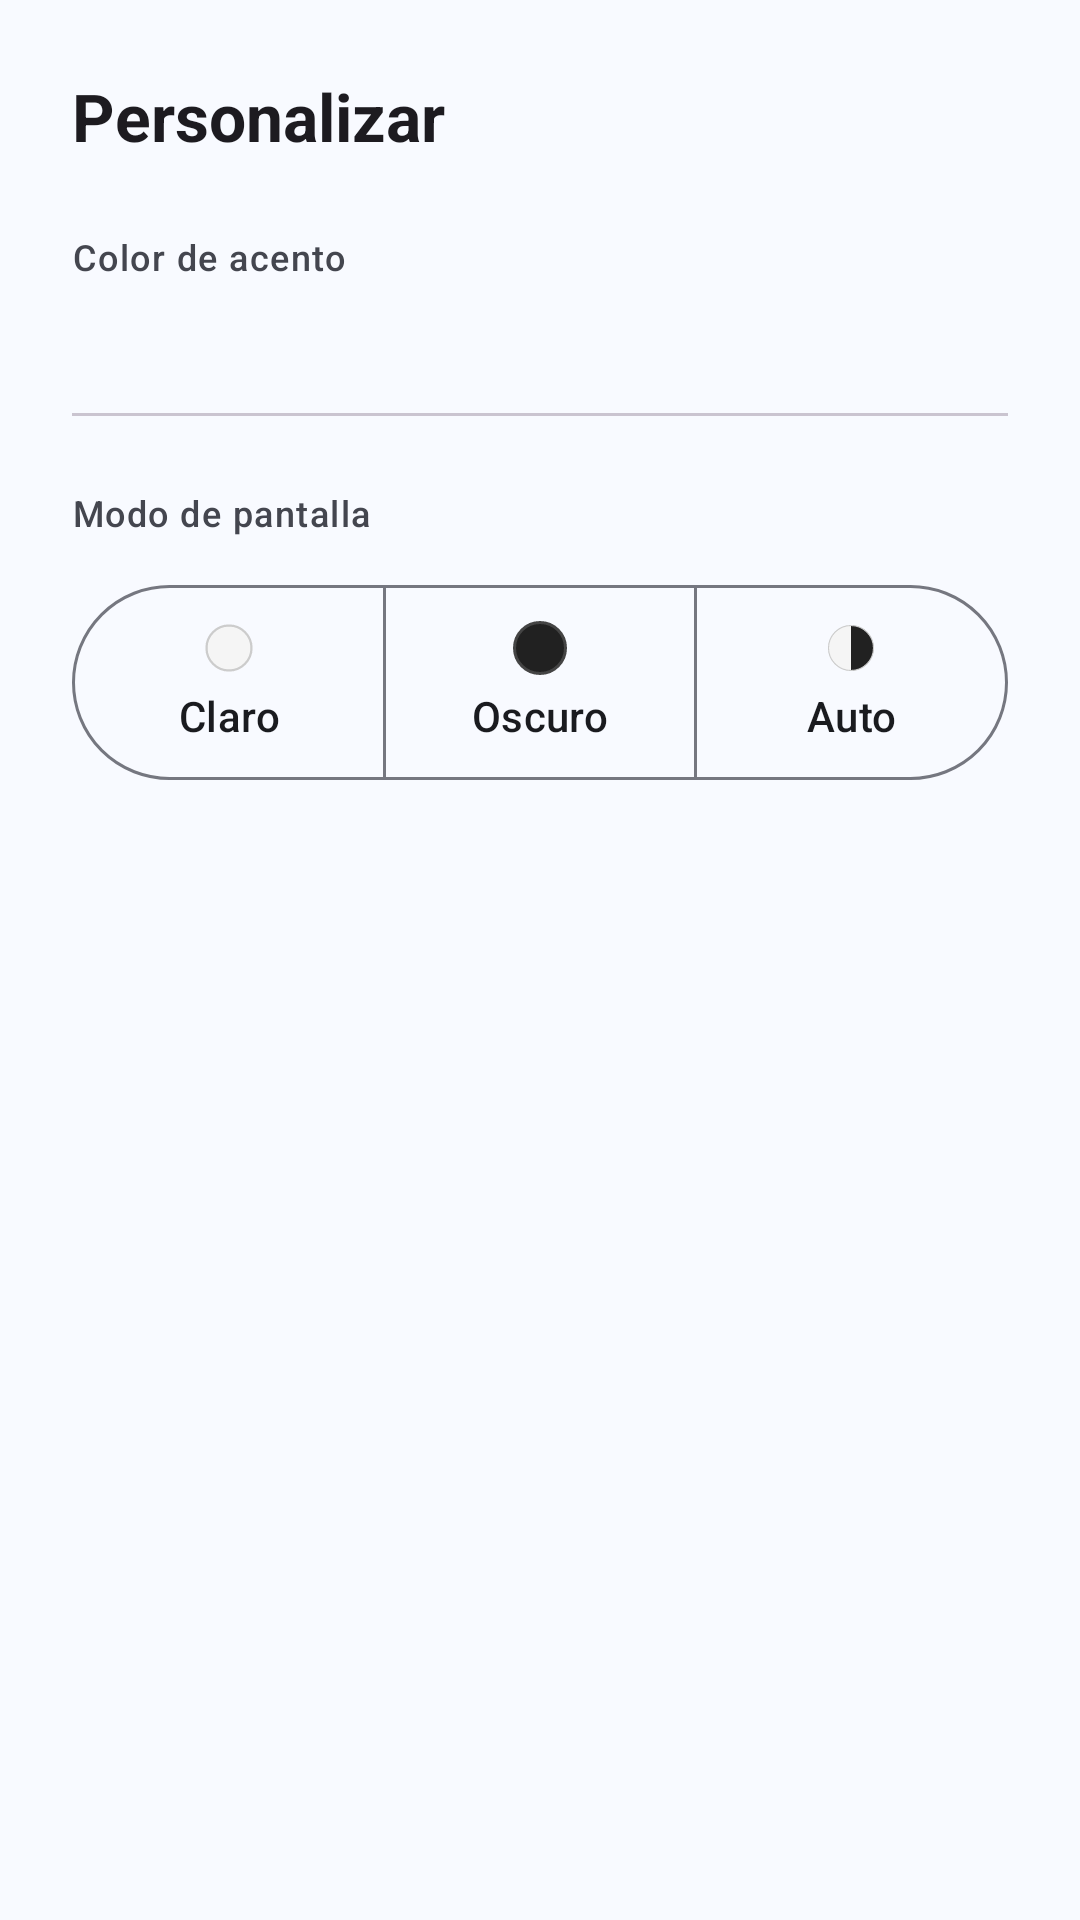

Reconstruct the res/layout file that produces this screen, plus the resources it refers to.
<!-- AndroidManifest.xml: application theme Theme.Gestor_Colecciones -->
<!-- res/layout/dialog_theme_selector.xml -->
<?xml version="1.0" encoding="utf-8"?>
<androidx.constraintlayout.widget.ConstraintLayout
    xmlns:android="http://schemas.android.com/apk/res/android"
    xmlns:app="http://schemas.android.com/apk/res-auto"
    android:layout_width="match_parent"
    android:layout_height="wrap_content"
    android:padding="24dp">

    <com.google.android.material.textview.MaterialTextView
        android:id="@+id/tvTitle"
        android:layout_width="wrap_content"
        android:layout_height="wrap_content"
        android:text="Personalizar"
        android:textAppearance="?attr/textAppearanceTitleLarge"
        android:textStyle="bold"
        app:layout_constraintStart_toStartOf="parent"
        app:layout_constraintTop_toTopOf="parent" />

    <com.google.android.material.textview.MaterialTextView
        android:id="@+id/tvPaletteLabel"
        android:layout_width="wrap_content"
        android:layout_height="wrap_content"
        android:layout_marginTop="24dp"
        android:text="Color de acento"
        android:textAppearance="?attr/textAppearanceLabelMedium"
        android:textColor="?attr/colorOnSurfaceVariant"
        app:layout_constraintStart_toStartOf="parent"
        app:layout_constraintTop_toBottomOf="@id/tvTitle" />

    <HorizontalScrollView
        android:id="@+id/scrollPalette"
        android:layout_width="match_parent"
        android:layout_height="wrap_content"
        android:layout_marginTop="12dp"
        android:scrollbars="none"
        android:fillViewport="true"
        app:layout_constraintTop_toBottomOf="@id/tvPaletteLabel">

        <LinearLayout
            android:id="@+id/paletteContainer"
            android:layout_width="match_parent"
            android:layout_height="wrap_content"
            android:orientation="horizontal"
            android:gravity="center"
            android:paddingHorizontal="4dp"
            android:paddingVertical="8dp" />
    </HorizontalScrollView>

    <com.google.android.material.divider.MaterialDivider
        android:id="@+id/divider"
        android:layout_width="match_parent"
        android:layout_height="wrap_content"
        android:layout_marginTop="16dp"
        app:layout_constraintTop_toBottomOf="@id/scrollPalette" />

    <com.google.android.material.textview.MaterialTextView
        android:id="@+id/tvModeLabel"
        android:layout_width="wrap_content"
        android:layout_height="wrap_content"
        android:layout_marginTop="24dp"
        android:text="Modo de pantalla"
        android:textAppearance="?attr/textAppearanceLabelMedium"
        android:textColor="?attr/colorOnSurfaceVariant"
        app:layout_constraintStart_toStartOf="parent"
        app:layout_constraintTop_toBottomOf="@id/divider" />

    <com.google.android.material.button.MaterialButtonToggleGroup
        android:id="@+id/toggleMode"
        android:layout_width="match_parent"
        android:layout_height="wrap_content"
        android:layout_marginTop="12dp"
        app:singleSelection="true"
        app:selectionRequired="true"
        app:layout_constraintTop_toBottomOf="@id/tvModeLabel">

        <com.google.android.material.button.MaterialButton
            android:id="@+id/btnModeLight"
            style="@style/Widget.Material3.Button.OutlinedButton"
            android:layout_width="0dp"
            android:layout_height="wrap_content"
            android:layout_weight="1"
            android:text="Claro"
            app:icon="@drawable/ic_dot_light"
            app:iconTint="@null"
            android:paddingVertical="12dp"
            app:iconGravity="top" />

        <com.google.android.material.button.MaterialButton
            android:id="@+id/btnModeDark"
            style="@style/Widget.Material3.Button.OutlinedButton"
            android:layout_width="0dp"
            android:layout_height="wrap_content"
            android:layout_weight="1"
            android:text="Oscuro"
            app:icon="@drawable/ic_dot_dark"
            app:iconTint="@null"
            android:paddingVertical="12dp"
            app:iconGravity="top" />

        <com.google.android.material.button.MaterialButton
            android:id="@+id/btnModeSystem"
            style="@style/Widget.Material3.Button.OutlinedButton"
            android:layout_width="0dp"
            android:layout_height="wrap_content"
            android:layout_weight="1"
            android:text="Auto"
            app:icon="@drawable/ic_dot_auto"
            app:iconTint="@null"
            android:paddingVertical="12dp"
            app:iconGravity="top" />

    </com.google.android.material.button.MaterialButtonToggleGroup>

</androidx.constraintlayout.widget.ConstraintLayout>
<!-- resources referenced by this layout -->
<resources>
  <!-- drawable ic_dot_auto (drawable) -->
  <vector xmlns:android="http://schemas.android.com/apk/res/android"
      android:width="24dp"
      android:height="24dp"
      android:viewportWidth="24"
      android:viewportHeight="24">
      
      <path
          android:fillColor="#F5F5F5"
          android:pathData="M12,2C6.48,2 2,6.48 2,12s4.48,10 10,10V2z" />
      
      <path
          android:fillColor="#212121"
          android:pathData="M12,2v20c5.52,0 10,-4.48 10,-10S17.52,2 12,2z" />
      
      <path
          android:strokeColor="#CCCCCC"
          android:strokeWidth="0.5"
          android:pathData="M12,2C6.48,2 2,6.48 2,12s4.48,10 10,10s10,-4.48 10,-10S17.52,2 12,2z" />
  </vector>
  <!-- drawable ic_dot_dark (drawable) -->
  <?xml version="1.0" encoding="utf-8"?>
  <shape xmlns:android="http://schemas.android.com/apk/res/android"
      android:shape="oval">
      <solid android:color="#212121" />
      <size android:width="24dp" android:height="24dp" />
      <stroke android:width="1dp" android:color="#444444" />
  </shape>
  <!-- drawable ic_dot_light (drawable) -->
  <vector xmlns:android="http://schemas.android.com/apk/res/android"
      android:width="24dp"
      android:height="24dp"
      android:viewportWidth="24"
      android:viewportHeight="24">
      <path
          android:fillColor="#F5F5F5"
          android:pathData="M12,12m-10,0a10,10 0,1 1,20 0a10,10 0,1 1,-20 0" />
      <path
          android:strokeColor="#CCCCCC"
          android:strokeWidth="1"
          android:pathData="M12,12m-10,0a10,10 0,1 1,20 0a10,10 0,1 1,-20 0" />
  </vector>
  <color name="brand_primary">#FF2F6BFF</color>
  <color name="on_brand_primary">#FFFFFFFF</color>
  <color name="brand_primary_container">#FFDDE7FF</color>
  <color name="on_brand_primary_container">#FF001A43</color>
  <color name="brand_secondary">#FF00A896</color>
  <color name="on_brand_secondary">#FFFFFFFF</color>
  <color name="brand_secondary_container">#FFB8FFF5</color>
  <color name="on_brand_secondary_container">#FF00332D</color>
  <color name="app_background">#FFF8FAFF</color>
  <color name="app_surface">#FFFFFFFF</color>
  <color name="on_app_surface">#FF1A1B1F</color>
  <color name="app_surface_variant">#FFE1E2EC</color>
  <color name="on_app_surface_variant">#FF44464F</color>
  <color name="app_outline">#FF757780</color>
  <style name="ThemeOverlay.Gestor_Colecciones.MaterialAlertDialog" parent="ThemeOverlay.Material3.MaterialAlertDialog">
          <item name="shapeAppearanceOverlay">@style/ShapeAppearance.Gestor_Colecciones.Dialog</item>
      </style>
  <style name="ShapeAppearance.Gestor_Colecciones.Dialog" parent="ShapeAppearance.Material3.MediumComponent">
          <item name="cornerFamily">rounded</item>
          <item name="cornerSize">28dp</item>
      </style>
</resources>
